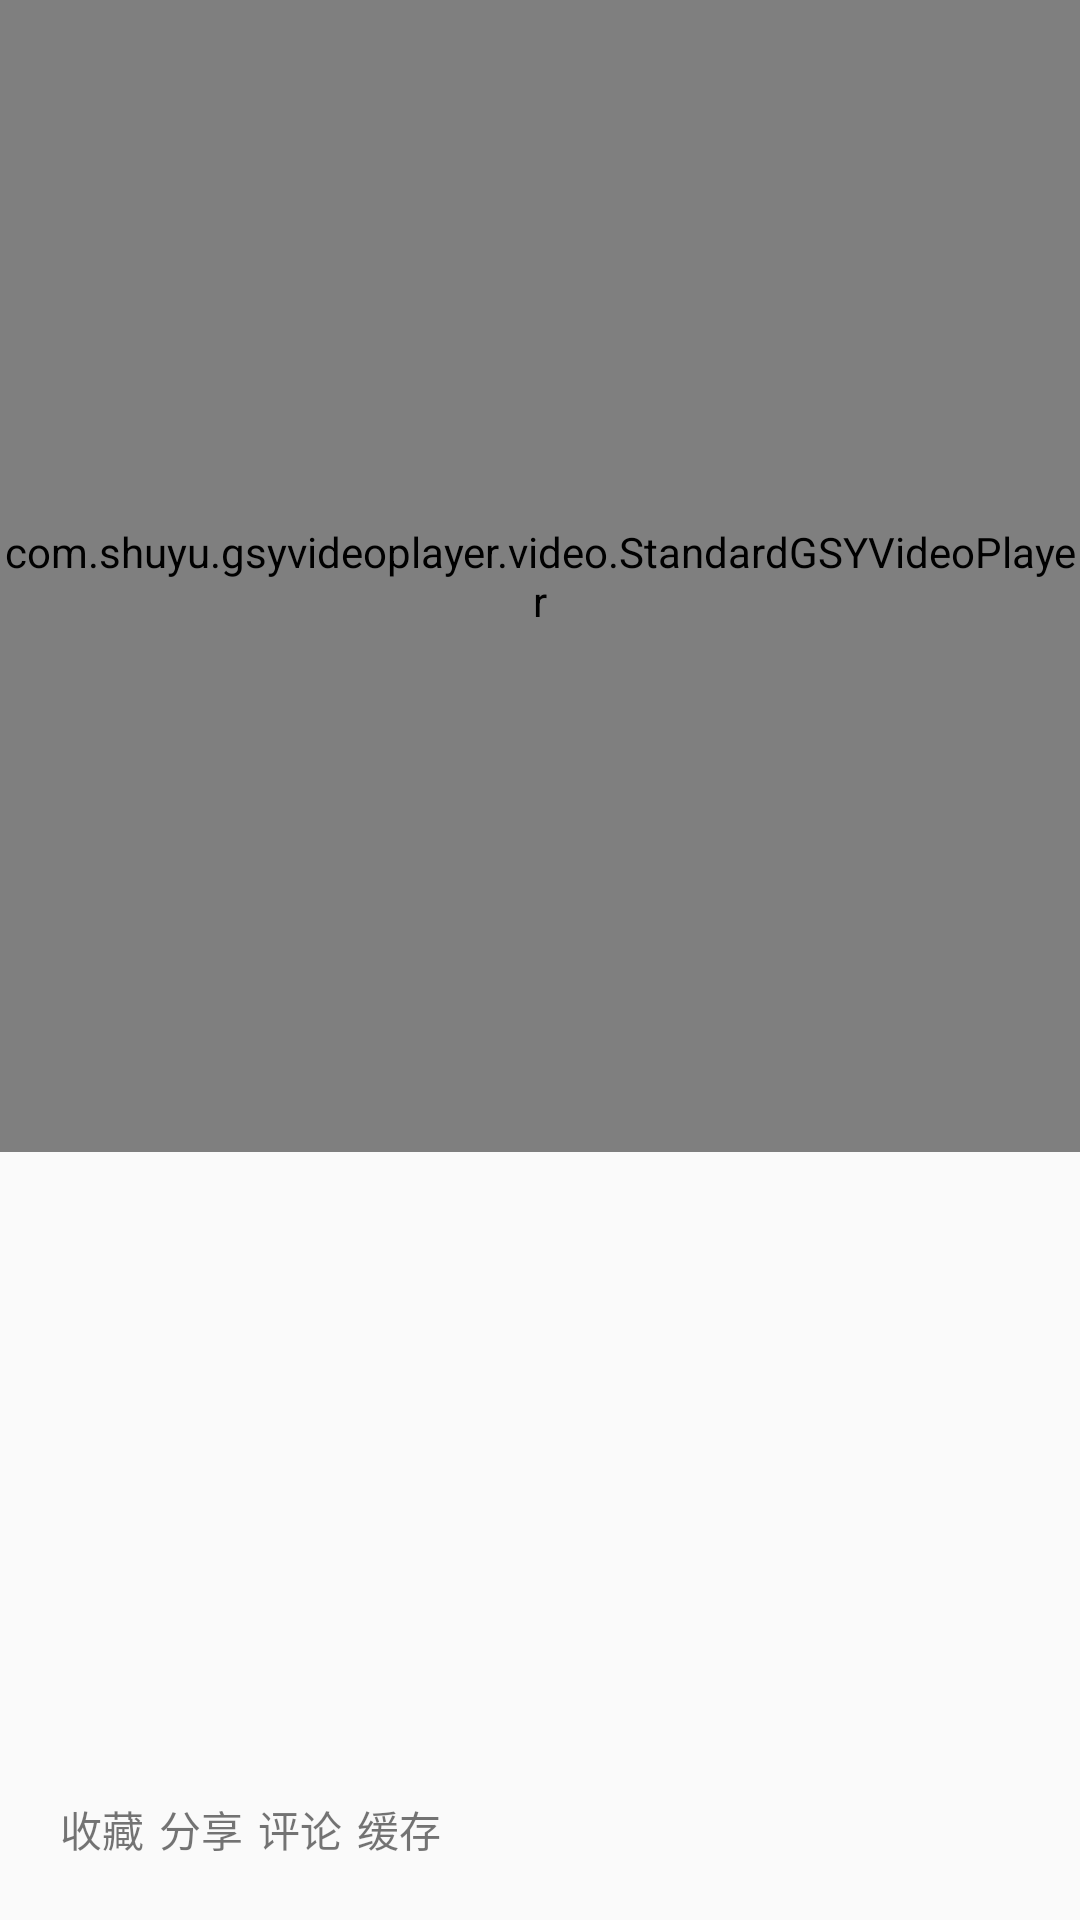

Produce the Android XML layout that renders to this screen, including the resource entries it uses.
<!-- AndroidManifest.xml: application theme AppTheme -->
<!-- res/layout/activity_detail_layout.xml -->
<?xml version="1.0" encoding="utf-8"?>

<LinearLayout xmlns:android="http://schemas.android.com/apk/res/android"
    android:layout_width="match_parent"
    android:layout_height="match_parent"
    android:orientation="vertical">

    <FrameLayout
        android:layout_width="match_parent"
        android:layout_height="0dp"
        android:layout_weight="3">

        <com.shuyu.gsyvideoplayer.video.StandardGSYVideoPlayer
            android:layout_width="match_parent"
            android:layout_height="match_parent"
            android:id="@+id/gsy_player"/>
    </FrameLayout>


    <FrameLayout
        android:layout_width="match_parent"
        android:layout_height="0dp"
        android:layout_weight="2">

        <ImageView
            android:layout_width="match_parent"
            android:layout_height="match_parent"
            android:id="@+id/video_bg"/>

        <LinearLayout
            android:layout_width="match_parent"
            android:layout_height="match_parent"
            android:layout_gravity="left|bottom"
            android:orientation="vertical"
            android:padding="20dp">

            <LinearLayout
                android:layout_width="match_parent"
                android:layout_height="0dp"
                android:layout_weight="1"
                android:orientation="vertical">
                <TextView
                    android:layout_width="wrap_content"
                    android:layout_height="wrap_content"
                    android:id="@+id/video_title"/>

                <TextView
                    android:layout_width="wrap_content"
                    android:layout_height="wrap_content"
                    android:id="@+id/time"
                    android:layout_marginTop="5dp"/>

                <TextView
                    android:layout_width="wrap_content"
                    android:layout_height="wrap_content"
                    android:id="@+id/des"
                    android:layout_marginTop="5dp"/>

            </LinearLayout>

            <LinearLayout
                android:layout_width="match_parent"
                android:layout_height="wrap_content"
                android:layout_marginTop="10dp"
                android:orientation="horizontal">

                <TextView
                    android:layout_width="wrap_content"
                    android:layout_height="wrap_content"
                    android:id="@+id/collect"
                    android:text="收藏"/>
                <TextView
                    android:layout_width="wrap_content"
                    android:layout_height="wrap_content"
                    android:layout_marginStart="5dp"
                    android:id="@+id/share"
                    android:text="分享"/>

                <TextView
                    android:layout_width="wrap_content"
                    android:layout_height="wrap_content"
                    android:layout_marginStart="5dp"
                    android:id="@+id/comment"
                    android:text="评论"/>

                <TextView
                    android:layout_width="wrap_content"
                    android:layout_height="wrap_content"
                    android:layout_marginStart="5dp"
                    android:id="@+id/download"
                    android:text="缓存"/>
            </LinearLayout>
        </LinearLayout>
    </FrameLayout>

</LinearLayout>
<!-- resources referenced by this layout -->
<resources>
  <style name="AppTheme" parent="Theme.AppCompat.Light.NoActionBar">
          
          <item name="colorPrimary">@color/colorPrimary</item>
          <item name="colorPrimaryDark">@color/colorPrimaryDark</item>
          <item name="colorAccent">@color/colorAccent</item>
      </style>
  <color name="colorPrimary">#6200EE</color>
  <color name="colorPrimaryDark">#3700B3</color>
  <color name="colorAccent">#03DAC5</color>
</resources>
